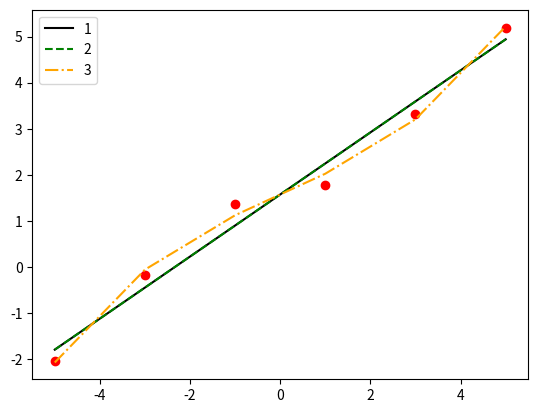

Python code for this plot:
import numpy as np
import matplotlib.pyplot as plt

def find_coeffs(X, Y, n):
    A = []
    B = []
    for k in range(n + 1):
        A.append([sum(map(lambda X: X ** (k + i), X)) for i in range(n + 1)])
        B.append(sum(map(lambda X: X[0] * X[1] ** k, zip(Y, X))))
    A = np.array(A)
    B = np.array(B)
    return np.linalg.solve(A, B)


def mnk(x, A):
    function_value = 0
    for i in range(len(A)):
        function_value += A[i] * x ** i
    return function_value


def calc_error(calc_Y, true_Y):
    error = 0
    for i in range(len(calc_Y)):
        error += (calc_Y[i] - true_Y[i]) ** 2
    return error


if __name__ == "__main__":
    X = [-5, -3, -1, 1, 3, 5]
    Y = [-2.0558, -0.18016, 1.3562, 1.7854, 3.3218, 5.1974]
    A1 = find_coeffs(X, Y, 1)
    A2 = find_coeffs(X, Y, 2)
    approximating_polynomial1 = [mnk(x, A1) for x in X]
    approximating_polynomial2 = [mnk(x, A2) for x in X]
    error1 = calc_error(approximating_polynomial1, Y)
    error2 = calc_error(approximating_polynomial2, Y)
    # printing
    print('----------------------------------------------------------------------------------------------')
    print(f'Coefficients in approximating polynomial of the first degree: {A1}')
    print(f'Sum of quadratic errors for approximating polynomial of the first degree: {error1}')
    print('----------------------------------------------------------------------------------------------')
    print(f'Coefficients in approximating polynomial of the second degree: {A2}')
    print(f'Sum of quadratic errors for approximating polynomial of the second degree: {error2}')
    print('----------------------------------------------------------------------------------------------')
    # making plots
    A3 = find_coeffs(X, Y, 3)
    approximating_polynomial3 = [mnk(x, A3) for x in X]
    for i in range(len(X)):
        plt.plot(X[i], Y[i], 'ro')
    plt.plot(X, approximating_polynomial1, color='black', label='1')
    plt.plot(X, approximating_polynomial2, '--', color='green', label='2')
    plt.plot(X, approximating_polynomial3, '-.', color='orange', label='3')
    plt.legend()
    plt.show()